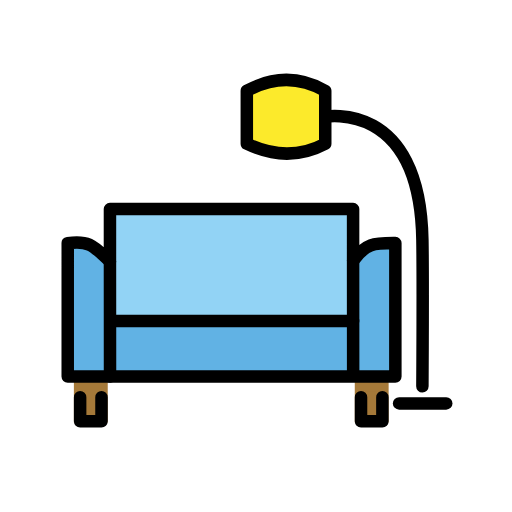
t = 0.00 s
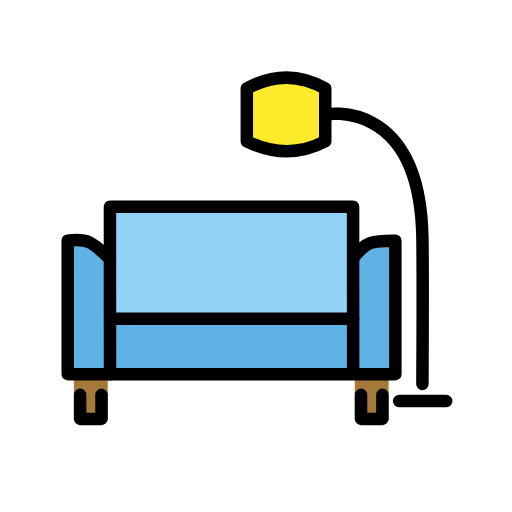
t = 0.48 s
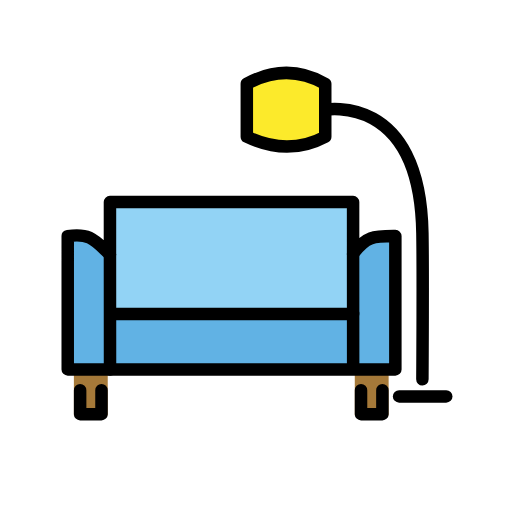
t = 1.43 s
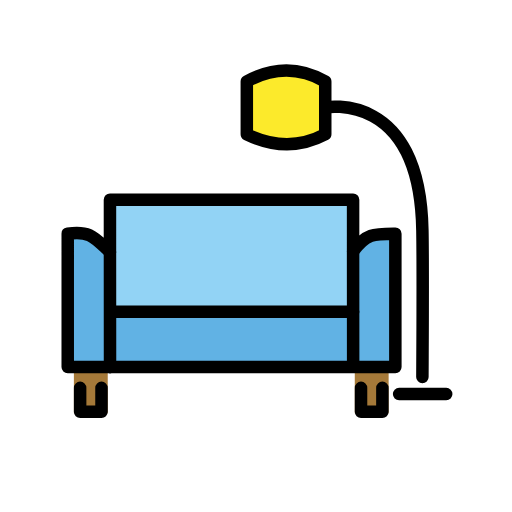
t = 1.90 s
t = 2.38 s: frame unchanged from t = 1.43 s, image omitted
t = 3.33 s: frame unchanged from t = 0.48 s, image omitted

The animated SVG that drew these frames (rendered in a browser with its animation timeline set to each time). Animation: 1 SMIL element (animateTransform=1); one cycle of 3.80 s, repeats indefinitely.

<?xml version='1.0' encoding='utf-8'?>
<svg xmlns="http://www.w3.org/2000/svg" id="emoji" viewBox="-5 -5 82 82" width="200" height="200" role="img">
  <title>OpenMoji: couch and lamp</title><g><g id="color">
    <rect x="6.833" y="55.62" width="5.422" height="7.064" fill="#a57939" stroke-width="1.042" />
    <rect x="51.82" y="55.62" width="5.422" height="7.064" fill="#a57939" stroke-width="1.042" />
    <path fill="#92d3f5" d="m12.54 28.49h38.94l0.243 26.82-38.96-0.2078z" />
    <rect x="12.62" y="46.36" width="39.1" height="8.952" fill="#61b2e4" stroke-width="0.9064" />
    <path transform="rotate(90 56.28 44.95)" fill="#61b2e4" d="m45.93 43.3h20.69l0.01452 6.212-20.71-0.1735z" />
    <path transform="rotate(90 7.178 44.95)" fill="#61b2e4" d="m-1.848 39.65 19.39-0.1405-0.01452 7.167h-21.36z" />
    <polyline fill="#A57939" points="52.74 57.65 52.74 62.46 56.17 62.46 56.17 57.65" />
    <polyline fill="#A57939" points="7.444 57.61 7.444 62.46 10.87 62.46 10.87 57.61" />
    <path fill="#FCEA2B" d="m34.46 9.549v8.465s6.279 3.422 12.56 0v-8.465c1e-4 0-6.279-3.782-12.56 0z" />
  </g>
  <g id="hair" />
  <g id="skin" />
  <g id="skin-shadow" />
  <g id="line">
    <path fill="none" stroke="#000" stroke-linecap="round" stroke-linejoin="round" stroke-miterlimit="10" stroke-width="2" d="m12.61 36.87v-8.385h38.94v8.274c2.138-2.907 3.386-2.824 6.768-2.824v21.36h-52.47v-21.36c3.594-0.509 4.265 0.6135 6.768 2.935z" />
    <path fill="none" stroke="#000" stroke-linecap="round" stroke-linejoin="round" stroke-miterlimit="10" stroke-width="2" d="m7.833 58.61v3.852h3.422v-3.852" />
    <path fill="none" stroke="#000" stroke-linecap="round" stroke-linejoin="round" stroke-miterlimit="10" stroke-width="2" d="m52.82 58.61v3.852h3.422v-3.852" />
    <path fill="none" stroke="#000" stroke-linecap="round" stroke-linejoin="round" stroke-miterlimit="10" stroke-width="2" d="m34.53 9.549v8.465c4.382 2.115 8.559 2.125 12.56 0v-8.465c-4.033-2.29-8.197-2.384-12.56 0z" />
    <path fill="none" stroke="#000" stroke-linecap="round" stroke-linejoin="round" stroke-miterlimit="10" stroke-width="2" d="m12.7 46.42h38.86" />
    <path fill="none" stroke="#000" stroke-linecap="round" stroke-linejoin="round" stroke-miterlimit="10" stroke-width="2" d="m51.56 54.6-0.0113-17.84" />
    <path fill="none" stroke="#000" stroke-linecap="round" stroke-linejoin="round" stroke-miterlimit="10" stroke-width="2" d="m12.61 36.87 0.01095 18.44" />
    <path fill="none" stroke="#000" stroke-linecap="round" stroke-linejoin="round" stroke-miterlimit="10" stroke-width="2" d="m47.09 13.7s15.18-2.847 15.56 19.74c0.0985 5.856 0 23.43 0 23.43" />
    <path fill="none" stroke="#000" stroke-linecap="round" stroke-linejoin="round" stroke-miterlimit="10" stroke-width="2" d="m58.92 59.61h7.546" />
  </g>
<animateTransform attributeName="transform" type="translate" values="0 0;0 -1.5;0 0" dur="3.8s" repeatCount="indefinite" /></g></svg>
